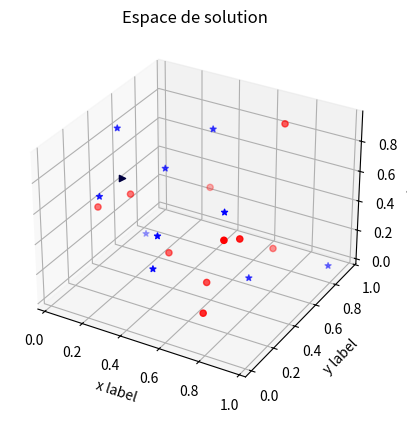

Recreate this plot in Python.
import matplotlib.pyplot as plt
import numpy as np


size = 10
rng = np.random.default_rng()
data1 = rng.random((size,3))
data2 = rng.random((size,3))

fig = plt.figure()
ax = fig.add_subplot(projection='3d')
ax.scatter(data1[:,0], data1[:,1], data1[:,2], marker='o', color='r')
ax.scatter(data2[:,0], data2[:,1], data2[:,2], marker='*', color='b')
ax.scatter(0.2, 0.3, 0.7, marker='>', color=(0,0,0.25))

ax.set_title('Espace de solution')
ax.set_xlabel('x label')
ax.set_ylabel('y label')
ax.set_zlabel('z label')

plt.show()